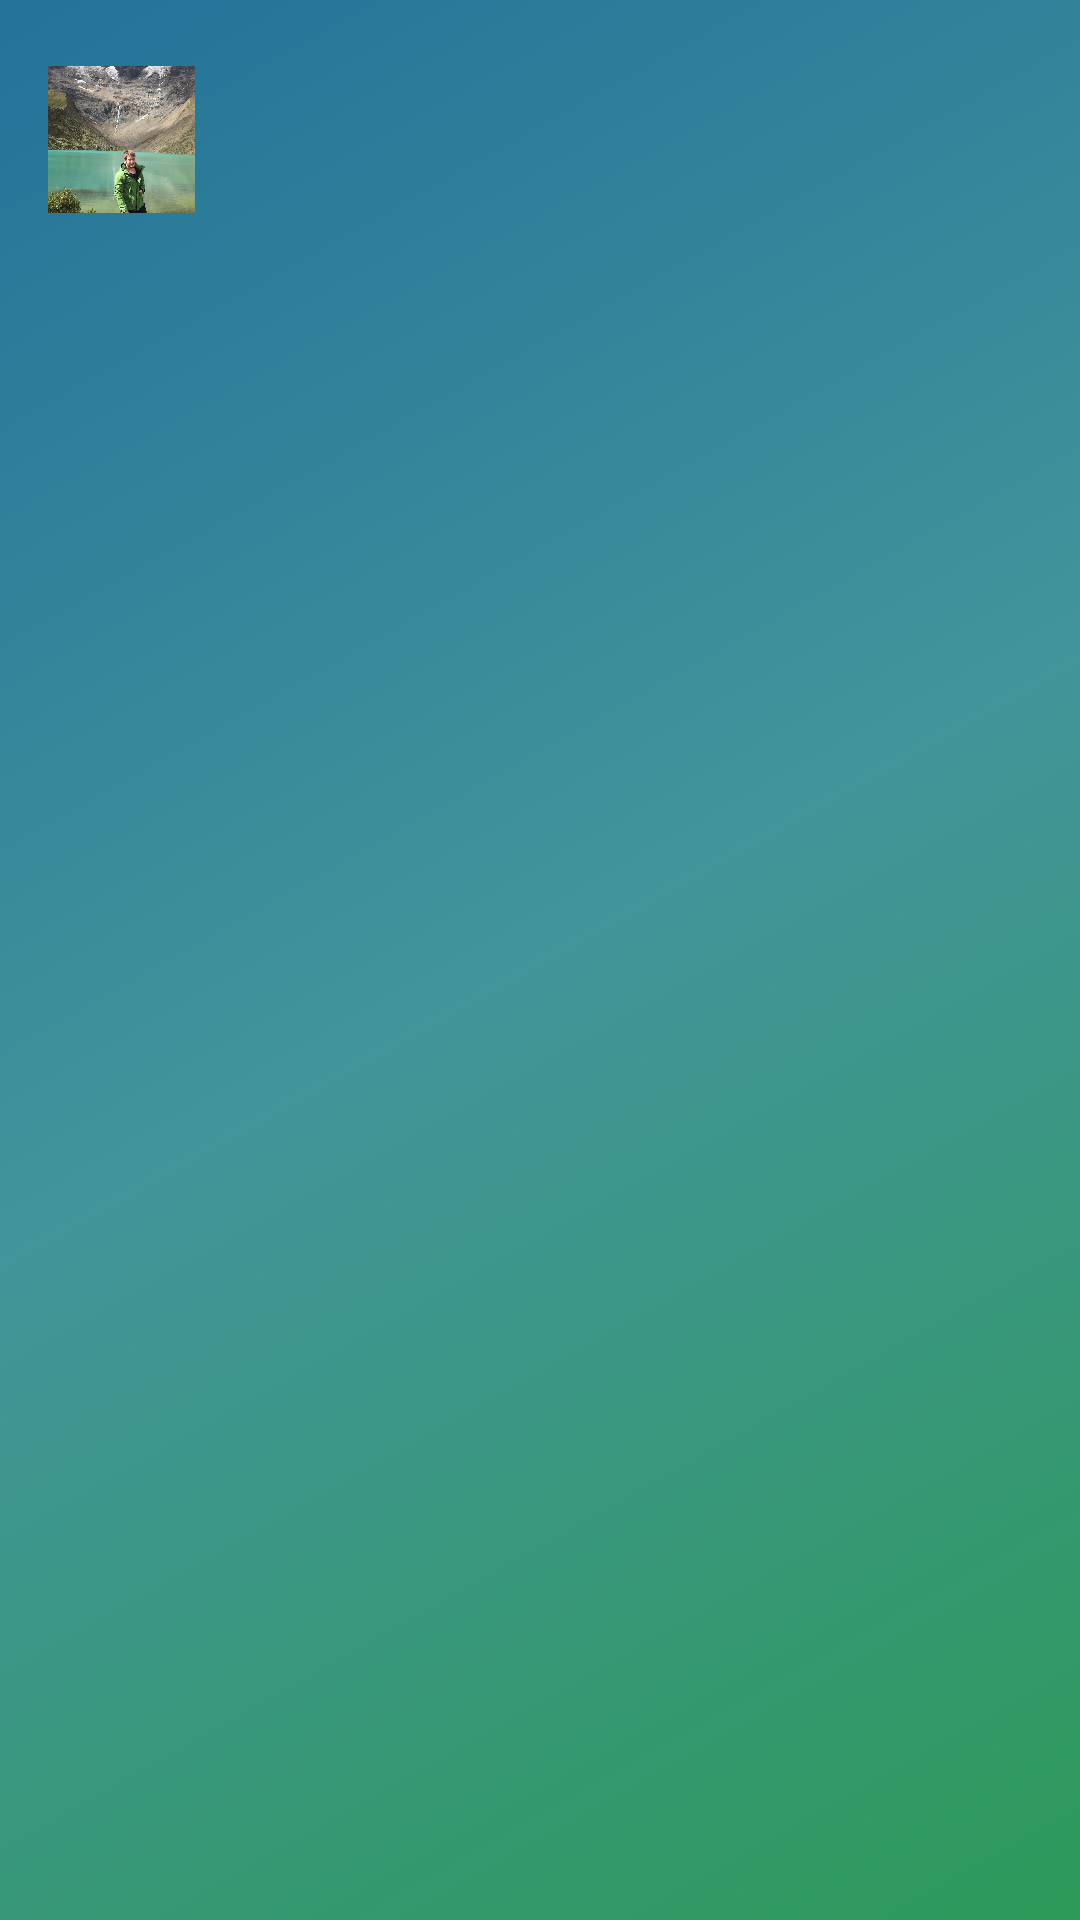

Reconstruct the res/layout file that produces this screen, plus the resources it refers to.
<!-- AndroidManifest.xml: application theme AppTheme -->
<!-- res/layout/view_meetup_entry.xml -->
<LinearLayout xmlns:android="http://schemas.android.com/apk/res/android"
    android:layout_width="match_parent" android:layout_height="match_parent"
    android:orientation="vertical" android:paddingTop="@dimen/activity_vertical_margin"
    android:paddingBottom="@dimen/activity_vertical_margin" android:paddingLeft="@dimen/activity_horizontal_margin"
    android:paddingRight="@dimen/activity_horizontal_margin" android:weightSum="1">

    <LinearLayout
        android:layout_width="match_parent" android:layout_height="0dp" android:orientation="horizontal"
        android:layout_weight = ".1"
        >

        <ImageView
            android:id="@+id/profimageMeetupEntry"
            android:layout_width="0dp"
            android:layout_height="match_parent"
            android:layout_gravity="end"
            android:layout_weight=".15"
            android:src="@mipmap/david" />
        <TextView
            android:id="@+id/profileInMeetup"
            android:layout_width="0dp"
            android:layout_height="match_parent"
            android:inputType="textPersonName"
            android:layout_weight = ".85"/>
    </LinearLayout>
</LinearLayout>
<!-- resources referenced by this layout -->
<resources>
  <dimen name="activity_horizontal_margin">16dp</dimen>
  <dimen name="activity_vertical_margin">16dp</dimen>
  <!-- mipmap david: jpg bitmap (mipmap-hdpi, 333037 bytes) -->
  <style name="AppTheme" parent="Base.Theme.AppCompat.Light.DarkActionBar">
          
          <item name="android:windowBackground">@drawable/green_gradient </item>
          <item name="android:textColor">#ffffff </item>
      </style>
  <!-- drawable green_gradient (drawable) -->
  <?xml version="1.0" encoding="utf-8"?>
  <selector xmlns:android="http://schemas.android.com/apk/res/android">
      <item>
          <shape>
              <gradient
                  android:startColor="#ff2d9a59"
                  android:centerColor="#ff42959a"
                  android:endColor="#ff23729a"
                  android:angle="135"/>
          </shape>
      </item>
  
  </selector>
</resources>
